Run: headless pygame with SDL's dummy video driver; simulated clock (each Clock.tick advances the game by its frame time, no real sleeping); random seed 0; keys injected as events and as key.get_pressed() state; mouse plan: one left click at the window centre at the start of phase 2, then a move to the lower-right quarter at the start of phase 3.
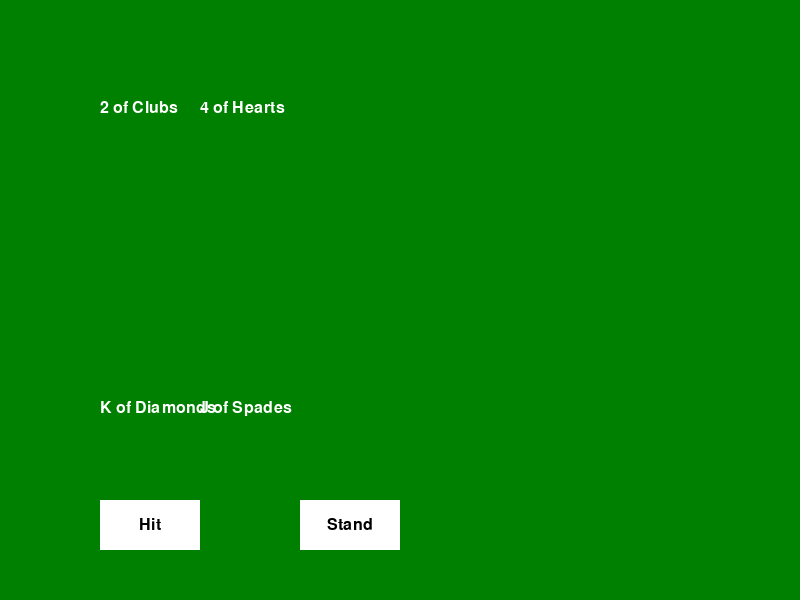
Frame 1 of 4 · flips 1–60 · no input
Frame 2 of 4 · flips 61–180 · clicked the window centre · tapped SPACE, RETURN · held RIGHT (→), D · screen unchanged from frame 1, image omitted
Frame 3 of 4 · flips 181–300 · moved the mouse to the lower-right quarter · held DOWN (↓), S · screen unchanged from frame 2, image omitted
Frame 4 of 4 · flips 301–420 · held LEFT (←), A, UP (↑), W · screen unchanged from frame 3, image omitted

The pygame program that drew these frames:

import pygame
import random

# 初始化Pygame
pygame.init()

# 定义屏幕尺寸
SCREEN_WIDTH = 800
SCREEN_HEIGHT = 600
screen = pygame.display.set_mode((SCREEN_WIDTH, SCREEN_HEIGHT))
pygame.display.set_caption("Blackjack")

# 定义颜色
WHITE = (255, 255, 255)
BLACK = (0, 0, 0)
GREEN = (0, 128, 0)
RED = (255, 0, 0)

# 定义字体
font = pygame.font.SysFont("Arial", 24)
large_font = pygame.font.SysFont("Arial", 48)

# 定义扑克牌
class Card:
    def __init__(self, suit, value):
        self.suit = suit
        self.value = value
    
    def __repr__(self):
        return f"{self.value} of {self.suit}"

# 定义牌堆
class Deck:
    suits = ['Hearts', 'Diamonds', 'Clubs', 'Spades']
    values = ['2', '3', '4', '5', '6', '7', '8', '9', '10', 'J', 'Q', 'K', 'A']
    
    def __init__(self):
        self.cards = [Card(suit, value) for suit in self.suits for value in self.values]
        self.shuffle()
    
    def shuffle(self):
        random.shuffle(self.cards)
    
    def deal(self):
        return self.cards.pop()

# 绘制扑克牌
def draw_card(card, x, y):
    text = font.render(str(card), True, WHITE)
    screen.blit(text, (x, y))

# 绘制按钮
def draw_button(text, x, y, width, height, color):
    pygame.draw.rect(screen, color, (x, y, width, height))
    text_surf = font.render(text, True, BLACK)
    screen.blit(text_surf, (x + (width - text_surf.get_width()) // 2, y + (height - text_surf.get_height()) // 2))

# 初始化牌堆
deck = Deck()

# 初始化玩家和庄家的手牌
def initialize_hands():
    return [deck.deal(), deck.deal()], [deck.deal(), deck.deal()]

player_hand, dealer_hand = initialize_hands()

# 计算手牌总值的函数
def calculate_hand_value(hand):
    value = 0
    num_aces = 0
    for card in hand:
        if card.value in ['J', 'Q', 'K']:
            value += 10
        elif card.value == 'A':
            num_aces += 1
            value += 11
        else:
            value += int(card.value)
    while value > 21 and num_aces:
        value -= 10
        num_aces -= 1
    return value

# 判断胜负
def check_winner(player_hand, dealer_hand):
    player_value = calculate_hand_value(player_hand)
    dealer_value = calculate_hand_value(dealer_hand)
    if player_value > 21:
        return "Player Busts! Dealer Wins!"
    elif dealer_value > 21:
        return "Dealer Busts! Player Wins!"
    elif player_value == dealer_value:
        return "It's a Tie!"
    elif player_value > dealer_value:
        return "Player Wins!"
    else:
        return "Dealer Wins!"

# 游戏主循环
running = True
player_turn = True
game_over = False
winner_text = ""

while running:
    for event in pygame.event.get():
        if event.type == pygame.QUIT:
            running = False
        if event.type == pygame.MOUSEBUTTONDOWN:
            x, y = event.pos
            if player_turn and not game_over:
                if 100 < x < 200 and 500 < y < 550:
                    player_hand.append(deck.deal())
                    if calculate_hand_value(player_hand) > 21:
                        player_turn = False
                        game_over = True
                        winner_text = check_winner(player_hand, dealer_hand)
                elif 300 < x < 400 and 500 < y < 550:
                    player_turn = False
                    while calculate_hand_value(dealer_hand) < 17:
                        dealer_hand.append(deck.deal())
                    game_over = True
                    winner_text = check_winner(player_hand, dealer_hand)
            elif game_over:
                if 300 < x < 500 and 500 < y < 550:
                    deck = Deck()
                    player_hand, dealer_hand = initialize_hands()
                    player_turn = True
                    game_over = False
                    winner_text = ""

    # 绘制背景
    screen.fill(GREEN)
    
    # 显示玩家和庄家的牌
    for i, card in enumerate(player_hand):
        draw_card(card, 100 + i * 100, 400)
    for i, card in enumerate(dealer_hand):
        draw_card(card, 100 + i * 100, 100)
    
    # 绘制按钮
    if player_turn and not game_over:
        draw_button("Hit", 100, 500, 100, 50, WHITE)
        draw_button("Stand", 300, 500, 100, 50, WHITE)
    elif game_over:
        draw_button("Restart", 300, 500, 200, 50, WHITE)
    
    # 显示胜负结果
    if game_over:
        text_surf = large_font.render(winner_text, True, RED)
        screen.blit(text_surf, (SCREEN_WIDTH // 2 - text_surf.get_width() // 2, SCREEN_HEIGHT // 2 - text_surf.get_height() // 2))
    
    # 更新屏幕
    pygame.display.flip()

# 退出Pygame
pygame.quit()
